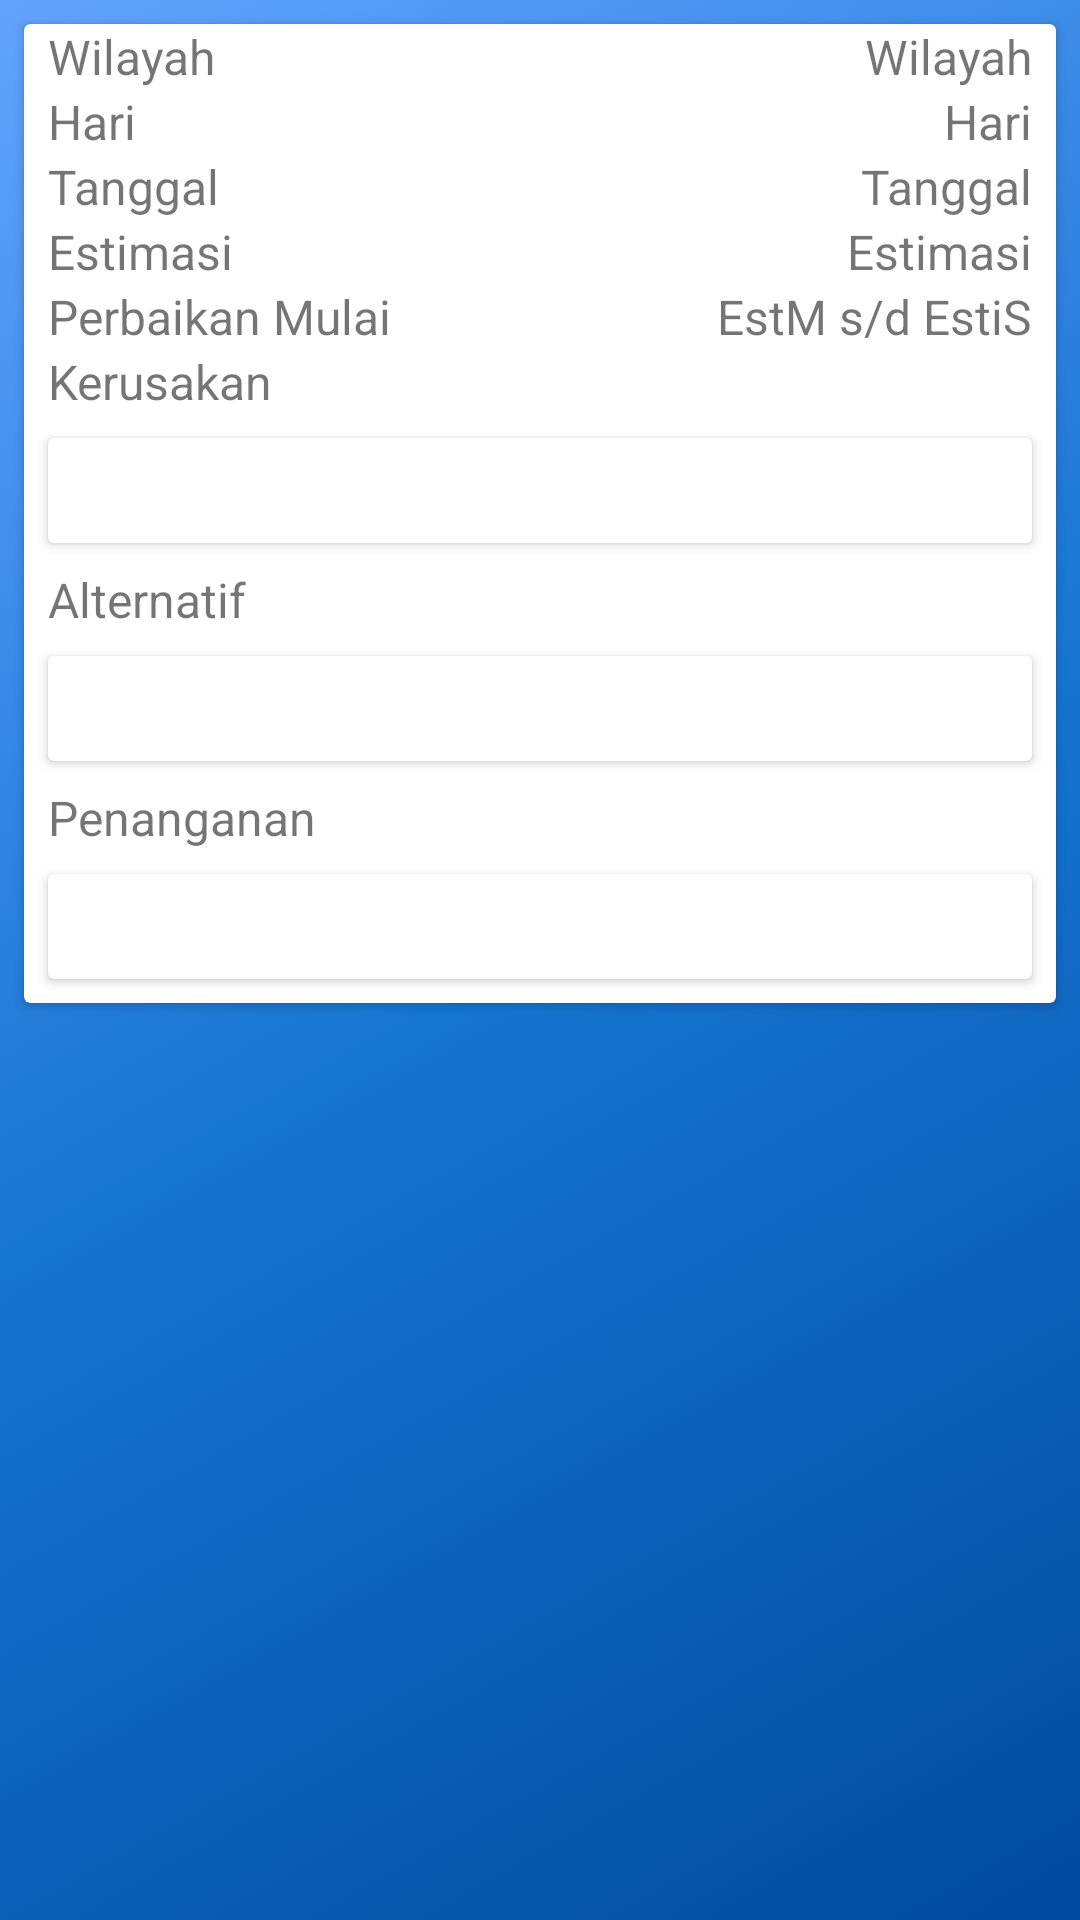

Produce the Android XML layout that renders to this screen, including the resource entries it uses.
<!-- AndroidManifest.xml: application theme AppTheme -->
<!-- res/layout/masalah_list.xml -->
<?xml version="1.0" encoding="utf-8"?>
<LinearLayout xmlns:android="http://schemas.android.com/apk/res/android"
    xmlns:app="http://schemas.android.com/apk/res-auto"
    xmlns:tools="http://schemas.android.com/tools"
    android:layout_width="match_parent"
    android:layout_height="wrap_content"
    android:background="@drawable/gradient_color"
    android:orientation="vertical">

    <androidx.cardview.widget.CardView
        android:layout_width="match_parent"
        android:layout_height="wrap_content"
        android:layout_margin="8dp"
        android:orientation="vertical">

        <LinearLayout
            android:layout_width="match_parent"
            android:layout_height="match_parent"
            android:orientation="vertical">

            <LinearLayout
                android:layout_width="match_parent"
                android:layout_height="wrap_content">

                <TextView
                    android:layout_width="wrap_content"
                    android:layout_height="wrap_content"
                    android:layout_marginLeft="8dp"

                    android:text="Wilayah"
                    android:textSize="16sp" />

                <TextView
                    android:id="@+id/txtNama"
                    android:layout_width="match_parent"
                    android:layout_height="wrap_content"
                    android:layout_marginRight="8dp"
                    android:text="Wilayah"
                    android:textAlignment="viewEnd"

                    android:textSize="16sp" />

            </LinearLayout>

            <LinearLayout
                android:layout_width="match_parent"
                android:layout_height="wrap_content">

                <TextView
                    android:layout_width="wrap_content"
                    android:layout_height="wrap_content"
                    android:layout_marginLeft="8dp"

                    android:text="Hari"
                    android:textSize="16sp" />

                <TextView
                    android:id="@+id/txtAlamat"
                    android:layout_width="match_parent"
                    android:layout_height="wrap_content"
                    android:layout_marginRight="8dp"
                    android:text="Hari"
                    android:textAlignment="viewEnd"

                    android:textSize="16sp" />

            </LinearLayout>

            <LinearLayout
                android:layout_width="match_parent"
                android:layout_height="wrap_content">

                <TextView
                    android:layout_width="wrap_content"
                    android:layout_height="wrap_content"
                    android:layout_marginLeft="8dp"

                    android:text="Tanggal"
                    android:textSize="16sp" />

                <TextView
                    android:id="@+id/txtNoHp"
                    android:layout_width="match_parent"
                    android:layout_height="wrap_content"
                    android:layout_marginRight="8dp"
                    android:text="Tanggal"
                    android:textAlignment="viewEnd"

                    android:textSize="16sp" />

            </LinearLayout>

            <LinearLayout
                android:layout_width="match_parent"
                android:layout_height="wrap_content">

                <TextView
                    android:layout_width="wrap_content"
                    android:layout_height="wrap_content"
                    android:layout_marginLeft="8dp"

                    android:text="Estimasi"
                    android:textSize="16sp" />

                <TextView
                    android:id="@+id/txtEstimasi"
                    android:layout_width="match_parent"
                    android:layout_height="wrap_content"
                    android:layout_marginRight="8dp"
                    android:text="Estimasi"
                    android:textAlignment="viewEnd"

                    android:textSize="16sp" />

            </LinearLayout>

            <LinearLayout
                android:layout_width="match_parent"
                android:layout_height="wrap_content"
                android:orientation="horizontal">

                <TextView
                    android:layout_width="wrap_content"
                    android:layout_height="wrap_content"
                    android:layout_marginLeft="8dp"
                    android:text="Perbaikan Mulai"
                    android:textSize="16sp" />

                <LinearLayout
                    android:layout_width="match_parent"
                    android:layout_height="wrap_content"
                    android:gravity="end">
                    <TextView
                        android:id="@+id/txtEstMulai"
                        android:layout_width="wrap_content"
                        android:layout_height="wrap_content"
                        android:text="EstM"
                        android:textAlignment="viewEnd"
                        android:textSize="16sp"
                        android:layout_weight="0"/>

                    <TextView
                        android:layout_width="wrap_content"
                        android:layout_height="wrap_content"
                        android:text=" s/d "
                        android:textSize="16sp" />

                    <TextView
                        android:id="@+id/txtEstSelesai"
                        android:layout_width="wrap_content"
                        android:layout_height="wrap_content"
                        android:layout_marginRight="8dp"
                        android:text="EstiS"
                        android:textAlignment="viewEnd"
                        android:textSize="16sp" />
                </LinearLayout>
            </LinearLayout>

            <LinearLayout
                android:layout_width="match_parent"
                android:layout_height="wrap_content"
                android:orientation="vertical">

                <TextView
                    android:layout_width="wrap_content"
                    android:layout_height="wrap_content"
                    android:layout_marginLeft="8dp"
                    android:text="Kerusakan"

                    android:textSize="16sp" />

                <androidx.cardview.widget.CardView
                    android:layout_width="match_parent"
                    android:layout_height="wrap_content"
                    android:layout_margin="8dp"
                    android:padding="8dp">

                    <ScrollView
                        android:layout_width="match_parent"
                        android:layout_height="match_parent"
                        android:layout_margin="8dp">

                        <TextView
                            android:id="@+id/txtKerusakan"
                            android:layout_width="match_parent"
                            android:layout_height="wrap_content" />

                    </ScrollView>
                </androidx.cardview.widget.CardView>

            </LinearLayout>

            <LinearLayout
                android:layout_width="match_parent"
                android:layout_height="wrap_content"
                android:orientation="vertical">

                <TextView
                    android:layout_width="wrap_content"
                    android:layout_height="wrap_content"
                    android:layout_marginLeft="8dp"
                    android:text="Alternatif"

                    android:textSize="16sp" />

                <androidx.cardview.widget.CardView
                    android:layout_width="match_parent"
                    android:layout_height="wrap_content"
                    android:layout_margin="8dp"
                    android:padding="8dp">

                    <ScrollView
                        android:layout_width="match_parent"
                        android:layout_height="match_parent"
                        android:layout_margin="8dp">

                        <TextView
                            android:id="@+id/txtAlternatif"
                            android:layout_width="match_parent"
                            android:layout_height="wrap_content" />

                    </ScrollView>
                </androidx.cardview.widget.CardView>

            </LinearLayout>

            <LinearLayout
                android:layout_width="match_parent"
                android:layout_height="wrap_content"
                android:orientation="vertical">

                <TextView
                    android:layout_width="wrap_content"
                    android:layout_height="wrap_content"
                    android:layout_marginLeft="8dp"
                    android:text="Penanganan"

                    android:textSize="16sp" />

                <androidx.cardview.widget.CardView
                    android:layout_width="match_parent"
                    android:layout_height="wrap_content"
                    android:layout_margin="8dp"
                    android:padding="8dp">

                    <ScrollView
                        android:layout_width="match_parent"
                        android:layout_height="match_parent"
                        android:layout_margin="8dp">

                        <TextView
                            android:id="@+id/txtPenanganan"
                            android:layout_width="match_parent"
                            android:layout_height="wrap_content" />

                    </ScrollView>
                </androidx.cardview.widget.CardView>

            </LinearLayout>

        </LinearLayout>
    </androidx.cardview.widget.CardView>

</LinearLayout>
<!-- resources referenced by this layout -->
<resources>
  <!-- drawable gradient_color (drawable) -->
  <?xml version="1.0" encoding="utf-8"?>
  <selector xmlns:android="http://schemas.android.com/apk/res/android">
      <item>
          <shape>
              <gradient
                  android:startColor="#004a9f"
                  android:centerColor="#1675d1"
                  android:endColor="#62a3ff"
                  android:angle="135"/>
          </shape>
      </item>
  </selector>
  <style name="AppTheme" parent="Theme.AppCompat.Light.DarkActionBar">
          
          <item name="colorPrimary">@color/colorPrimary</item>
          <item name="colorPrimaryDark">@color/colorPrimaryDark</item>
          <item name="colorAccent">@color/colorAccent</item>
      </style>
  <color name="colorPrimary">#1675d1</color>
  <color name="colorPrimaryDark">#004a9f</color>
  <color name="colorAccent">#62a3ff</color>
</resources>
